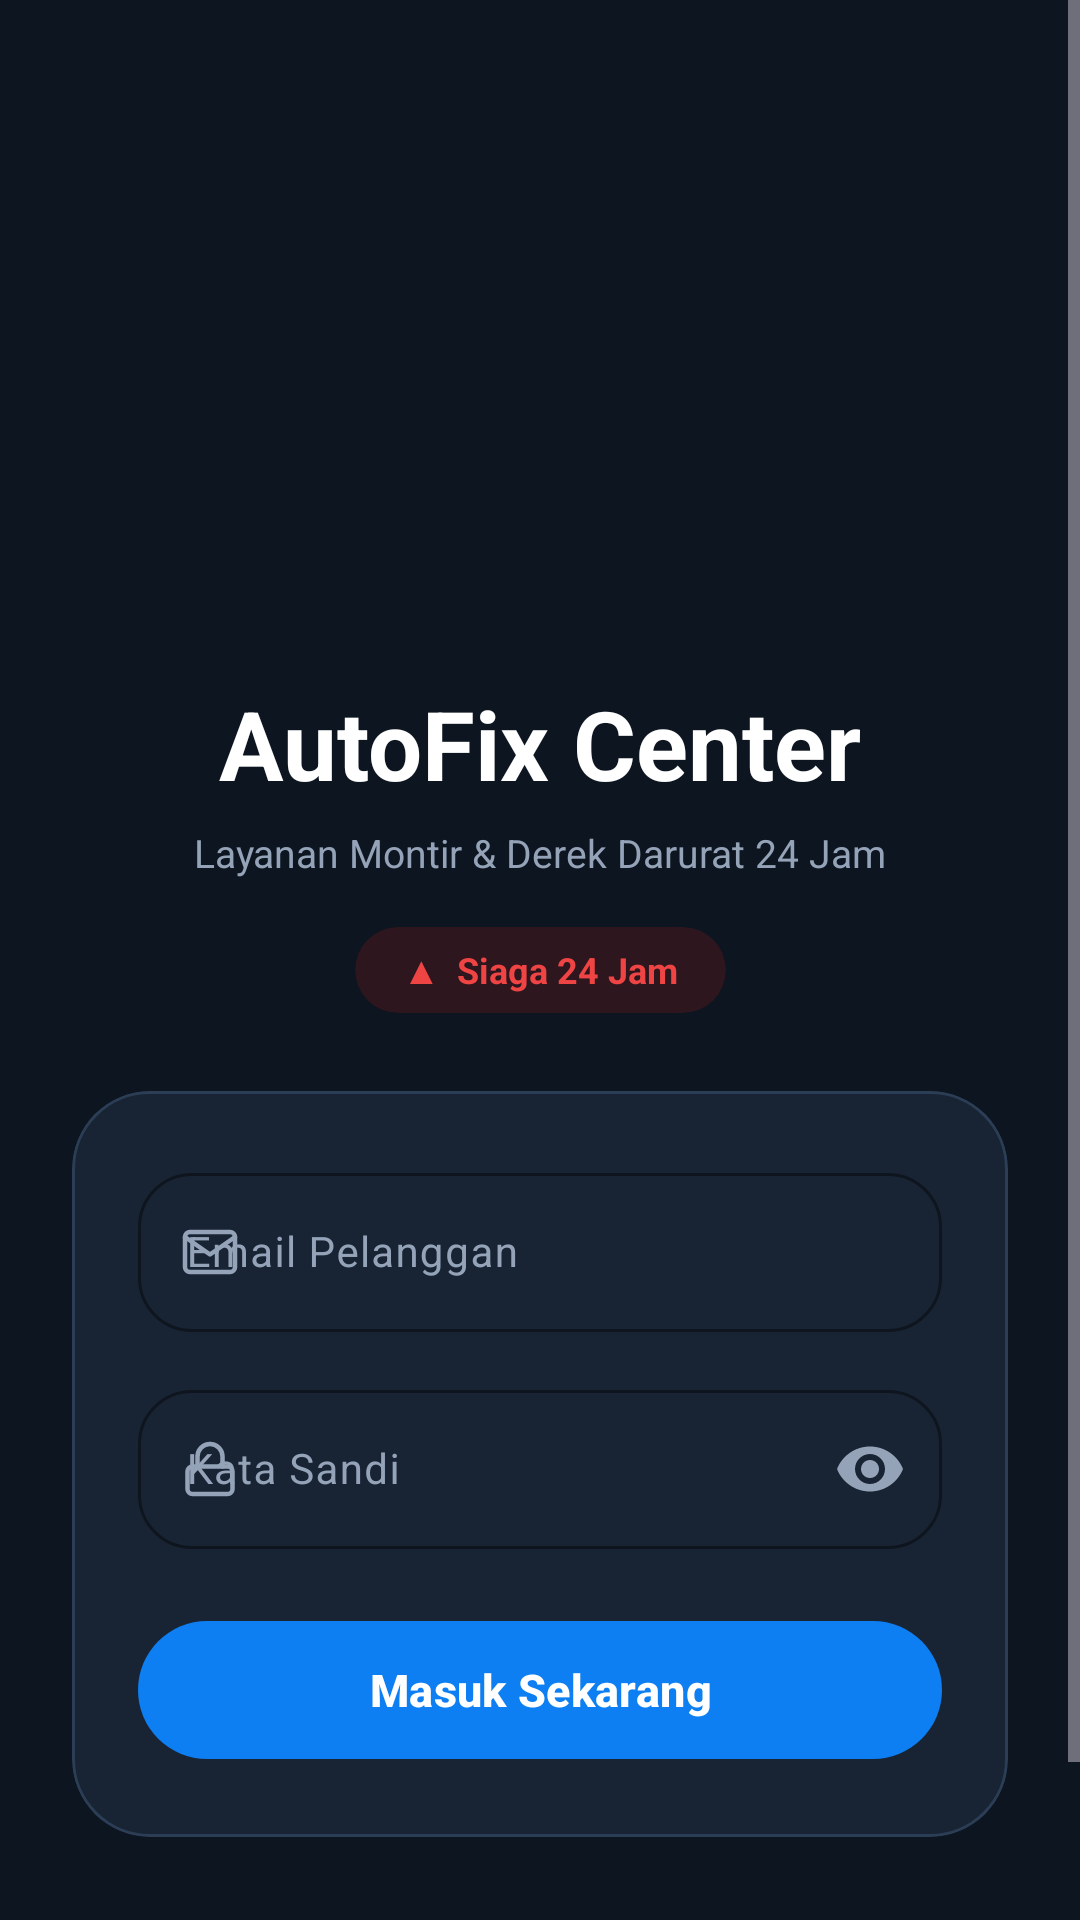

Reconstruct the res/layout file that produces this screen, plus the resources it refers to.
<!-- AndroidManifest.xml: application theme Theme.UAS -->
<!-- res/layout/activity_login.xml -->
<?xml version="1.0" encoding="utf-8"?>
<ScrollView xmlns:android="http://schemas.android.com/apk/res/android"
    xmlns:app="http://schemas.android.com/apk/res-auto"
    android:layout_width="match_parent"
    android:layout_height="match_parent"
    android:background="@color/bg_midnight"
    android:fillViewport="true">

    <androidx.constraintlayout.widget.ConstraintLayout
        android:layout_width="match_parent"
        android:layout_height="wrap_content"
        android:paddingBottom="28dp">

        
        <ImageView
            android:id="@+id/ivHeroCar"
            android:layout_width="0dp"
            android:layout_height="230dp"
            android:layout_marginTop="8dp"
            android:contentDescription="@string/app_name"
            android:scaleType="centerCrop"
            android:src="@drawable/bg_login_tow"
            app:layout_constraintEnd_toEndOf="parent"
            app:layout_constraintStart_toStartOf="parent"
            app:layout_constraintTop_toTopOf="parent" />

        
        <TextView
            android:id="@+id/tvAppName"
            android:layout_width="wrap_content"
            android:layout_height="wrap_content"
            android:layout_marginTop="-12dp"
            android:text="@string/app_name"
            android:textColor="@color/text_primary"
            android:textSize="32sp"
            android:textStyle="bold"
            app:layout_constraintEnd_toEndOf="parent"
            app:layout_constraintStart_toStartOf="parent"
            app:layout_constraintTop_toBottomOf="@id/ivHeroCar" />

        
        <TextView
            android:id="@+id/tvTagline"
            android:layout_width="wrap_content"
            android:layout_height="wrap_content"
            android:layout_marginTop="6dp"
            android:text="@string/app_tagline"
            android:textColor="@color/text_secondary"
            android:textSize="13sp"
            app:layout_constraintEnd_toEndOf="parent"
            app:layout_constraintStart_toStartOf="parent"
            app:layout_constraintTop_toBottomOf="@id/tvAppName" />

        
        <com.google.android.material.card.MaterialCardView
            android:id="@+id/cardBadge24Jam"
            android:layout_width="wrap_content"
            android:layout_height="wrap_content"
            android:layout_marginTop="16dp"
            app:cardBackgroundColor="@color/badge_sos_red_bg"
            app:cardCornerRadius="50dp"
            app:cardElevation="0dp"
            app:strokeWidth="0dp"
            app:layout_constraintEnd_toEndOf="parent"
            app:layout_constraintStart_toStartOf="parent"
            app:layout_constraintTop_toBottomOf="@id/tvTagline">

            <TextView
                android:layout_width="wrap_content"
                android:layout_height="wrap_content"
                android:paddingHorizontal="16dp"
                android:paddingVertical="6dp"
                android:text="▲  Siaga 24 Jam"
                android:textColor="@color/badge_sos_red"
                android:textSize="12sp"
                android:textStyle="bold" />
        </com.google.android.material.card.MaterialCardView>

        
        <com.google.android.material.card.MaterialCardView
            android:id="@+id/cardLoginForm"
            android:layout_width="0dp"
            android:layout_height="wrap_content"
            android:layout_marginHorizontal="24dp"
            android:layout_marginTop="26dp"
            app:cardBackgroundColor="@color/surface_frosted"
            app:cardCornerRadius="26dp"
            app:cardElevation="0dp"
            app:strokeColor="@color/stroke_slate"
            app:strokeWidth="1dp"
            app:layout_constraintEnd_toEndOf="parent"
            app:layout_constraintStart_toStartOf="parent"
            app:layout_constraintTop_toBottomOf="@id/cardBadge24Jam">

            <LinearLayout
                android:layout_width="match_parent"
                android:layout_height="wrap_content"
                android:orientation="vertical"
                android:padding="22dp">

                
                <com.google.android.material.textfield.TextInputLayout
                    android:id="@+id/tilEmailLogin"
                    style="@style/Widget.Material3.TextInputLayout.OutlinedBox"
                    android:layout_width="match_parent"
                    android:layout_height="wrap_content"
                    android:hint="@string/hint_email"
                    app:boxBackgroundColor="@color/surface_frosted"
                    app:boxCornerRadiusBottomEnd="18dp"
                    app:boxCornerRadiusBottomStart="18dp"
                    app:boxCornerRadiusTopEnd="18dp"
                    app:boxCornerRadiusTopStart="18dp"
                    app:boxStrokeColor="@color/stroke_slate"
                    app:boxStrokeWidth="1dp"
                    app:hintTextColor="@color/text_secondary"
                    app:startIconDrawable="@drawable/ic_email_outline"
                    app:startIconTint="@color/text_secondary">

                    <com.google.android.material.textfield.TextInputEditText
                        android:id="@+id/etEmailLogin"
                        android:layout_width="match_parent"
                        android:layout_height="wrap_content"
                        android:inputType="textEmailAddress"
                        android:textColor="@color/text_primary"
                        android:textSize="14sp" />
                </com.google.android.material.textfield.TextInputLayout>

                
                <com.google.android.material.textfield.TextInputLayout
                    android:id="@+id/tilPasswordLogin"
                    style="@style/Widget.Material3.TextInputLayout.OutlinedBox"
                    android:layout_width="match_parent"
                    android:layout_height="wrap_content"
                    android:layout_marginTop="14dp"
                    android:hint="@string/hint_password"
                    app:boxBackgroundColor="@color/surface_frosted"
                    app:boxCornerRadiusBottomEnd="18dp"
                    app:boxCornerRadiusBottomStart="18dp"
                    app:boxCornerRadiusTopEnd="18dp"
                    app:boxCornerRadiusTopStart="18dp"
                    app:boxStrokeColor="@color/stroke_slate"
                    app:boxStrokeWidth="1dp"
                    app:endIconMode="password_toggle"
                    app:endIconTint="@color/text_secondary"
                    app:hintTextColor="@color/text_secondary"
                    app:startIconDrawable="@drawable/ic_lock_outline"
                    app:startIconTint="@color/text_secondary">

                    <com.google.android.material.textfield.TextInputEditText
                        android:id="@+id/etPasswordLogin"
                        android:layout_width="match_parent"
                        android:layout_height="wrap_content"
                        android:inputType="textPassword"
                        android:textColor="@color/text_primary"
                        android:textSize="14sp" />
                </com.google.android.material.textfield.TextInputLayout>

                
                <com.google.android.material.button.MaterialButton
                    android:id="@+id/btnLogin"
                    android:layout_width="match_parent"
                    android:layout_height="54dp"
                    android:layout_marginTop="20dp"
                    android:text="@string/btn_login"
                    android:textAllCaps="false"
                    android:textColor="@color/white"
                    android:textSize="15sp"
                    android:textStyle="bold"
                    app:backgroundTint="@color/primary_electric_blue"
                    app:cornerRadius="27dp" />
            </LinearLayout>
        </com.google.android.material.card.MaterialCardView>

        
        <LinearLayout
            android:id="@+id/tvGoToRegister"
            android:layout_width="wrap_content"
            android:layout_height="wrap_content"
            android:layout_marginTop="22dp"
            android:gravity="center"
            android:orientation="horizontal"
            android:padding="8dp"
            app:layout_constraintEnd_toEndOf="parent"
            app:layout_constraintStart_toStartOf="parent"
            app:layout_constraintTop_toBottomOf="@id/cardLoginForm">

            <TextView
                android:layout_width="wrap_content"
                android:layout_height="wrap_content"
                android:text="Belum punya akun? "
                android:textColor="@color/text_primary"
                android:textSize="14sp" />

            <TextView
                android:layout_width="wrap_content"
                android:layout_height="wrap_content"
                android:text="Daftar"
                android:textColor="@color/primary_electric_blue"
                android:textSize="14sp"
                android:textStyle="bold" />
        </LinearLayout>

    </androidx.constraintlayout.widget.ConstraintLayout>
</ScrollView>
<!-- resources referenced by this layout -->
<resources>
  <color name="badge_sos_red">#FFEF4444</color>
  <color name="badge_sos_red_bg">#FF2D161E</color>
  <color name="bg_midnight">#FF0D1520</color>
  <color name="primary_electric_blue">#FF0D7FF2</color>
  <color name="stroke_slate">#FF2C3E55</color>
  <color name="surface_frosted">#FF182434</color>
  <color name="text_primary">#FFFFFFFF</color>
  <color name="text_secondary">#FF94A3B8</color>
  <color name="white">#FFFFFFFF</color>
  <!-- drawable ic_email_outline (drawable) -->
  <vector xmlns:android="http://schemas.android.com/apk/res/android"
      android:width="20dp"
      android:height="20dp"
      android:viewportWidth="24"
      android:viewportHeight="24">
      <path
          android:fillColor="#00000000"
          android:pathData="M4,4h16c1.1,0 2,0.9 2,2v12c0,1.1 -0.9,2 -2,2H4c-1.1,0 -2,-0.9 -2,-2V6c0,-1.1 0.9,-2 2,-2z"
          android:strokeWidth="1.8"
          android:strokeColor="#94A3B8"
          android:strokeLineCap="round"
          android:strokeLineJoin="round" />
      <path
          android:fillColor="#00000000"
          android:pathData="M22,6l-10,7L2,6"
          android:strokeWidth="1.8"
          android:strokeColor="#94A3B8"
          android:strokeLineCap="round"
          android:strokeLineJoin="round" />
  </vector>
  <!-- drawable ic_lock_outline (drawable) -->
  <vector xmlns:android="http://schemas.android.com/apk/res/android"
      android:width="20dp"
      android:height="20dp"
      android:viewportWidth="24"
      android:viewportHeight="24">
      <path
          android:fillColor="#00000000"
          android:pathData="M5,11h14c1.1,0 2,0.9 2,2v7c0,1.1 -0.9,2 -2,2H5c-1.1,0 -2,-0.9 -2,-2v-7c0,-1.1 0.9,-2 2,-2z"
          android:strokeWidth="1.8"
          android:strokeColor="#94A3B8"
          android:strokeLineCap="round"
          android:strokeLineJoin="round" />
      <path
          android:fillColor="#00000000"
          android:pathData="M7,11V7c0,-2.76 2.24,-5 5,-5s5,2.24 5,5v4"
          android:strokeWidth="1.8"
          android:strokeColor="#94A3B8"
          android:strokeLineCap="round"
          android:strokeLineJoin="round" />
  </vector>
  <string name="app_name">AutoFix Center</string>
  <string name="app_tagline">Layanan Montir &amp; Derek Darurat 24 Jam</string>
  <string name="btn_login">Masuk Sekarang</string>
  <string name="hint_email">Email Pelanggan</string>
  <string name="hint_password">Kata Sandi</string>
  <style name="Theme.UAS" parent="Base.Theme.UAS" />
  <style name="Base.Theme.UAS" parent="Theme.Material3.Dark.NoActionBar">
          
          <item name="colorPrimary">@color/primary_electric_blue</item>
          <item name="colorOnPrimary">@color/white</item>
          <item name="colorPrimaryContainer">@color/primary_blue_container</item>
          <item name="colorOnPrimaryContainer">@color/white</item>
  
          <item name="colorSecondary">@color/badge_service_green</item>
          <item name="colorError">@color/badge_sos_red</item>
  
          <item name="android:windowBackground">@color/bg_midnight</item>
          <item name="android:colorBackground">@color/bg_midnight</item>
          <item name="colorSurface">@color/surface_frosted</item>
          <item name="colorOnSurface">@color/text_primary</item>
          <item name="colorOnSurfaceVariant">@color/text_secondary</item>
          <item name="colorOutline">@color/stroke_slate</item>
  
          <item name="android:statusBarColor">@color/bg_midnight</item>
          <item name="android:navigationBarColor">@color/surface_bottom_nav</item>
          
      </style>
  <color name="primary_blue_container">#FF132F4C</color>
  <color name="badge_service_green">#FF10B981</color>
  <color name="surface_bottom_nav">#FF111B29</color>
</resources>
